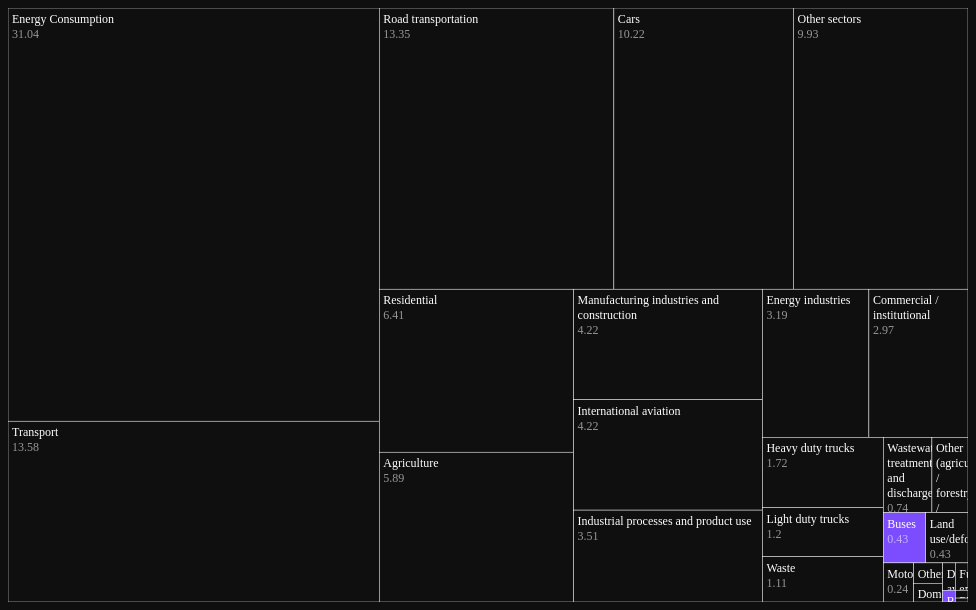
D3 v7 page, settled after 360 driven frames (6 s of simulated time); the page loaded 1 data file(s).


// ── treemap.js
const container = document.querySelector("#treemap-container")
const width = container.getBoundingClientRect().width
const height = container.getBoundingClientRect().height

const svg = d3
  .select("#treemap-container")
  .append("svg")
  .attr("width", width)
  .attr("height", height)
  .style("font-family", "Roboto Mono")
  .style("background-color", "#0F0F0F")

let currentRoot
let isZoomed = false

function renderTreemap(data) {
  const root = d3
    .hierarchy(data)
    .sum((d) => d.value)
    .sort((a, b) => b.value - a.value)

  const treemap = d3.treemap().size([width, height])

  treemap(root)

  currentRoot = root

  const nodes = svg
    .selectAll("g")
    .data(root.descendants().filter((d) => d.depth > 0))
    .join("g")
    .attr("transform", (d) => `translate(${d.x0},${d.y0})`)

  nodes
    .append("rect")
    .attr("class", "node")
    .attr("width", (d) => d.x1 - d.x0)
    .attr("height", (d) => d.y1 - d.y0)
    .attr("fill", (d) =>
      d.data.name === "Buses" || d.data.name === "Railways"
        ? "#7c4dff"
        : "#0f0f0f"
    )
    .attr("stroke", "#ffffff")
    .attr("stroke-width", 0.5)
    .style("cursor", (d) => (d.data.value < 1.5 ? "pointer" : "default"))
    .on("click", (event, d) => {
      if (isZoomed) {
        resetZoom()
      } else if (d.data.value < 1.5) {
        zoomToNode(d)
      }
    })

  nodes
    .append("foreignObject")
    .attr("x", 0)
    .attr("y", 0)
    .attr("width", (d) => d.x1 - d.x0 - 0)
    .attr("height", (d) => d.y1 - d.y0 - 0)
    .style("pointer-events", "none")
    .append("xhtml:div")
    .attr("class", "tileContainer")
    .style("width", "100%")
    .style("height", "100%")
    .style("font-size", "12px")
    .style("color", "#fff")
    .style("display", "flex")
    .style("box-sizing", "border-box")
    .style("padding", "4px")
    .style("flex-direction", "column")
    .style("overflow", "visible")
    .each(function (d) {
      const container = d3.select(this)
      container.append("p").text(d.data.name).style("margin", "0")
      container.append("p").text(d.data.value).style("margin", "0")
    })

  function zoomToNode(node) {
    const targetNodes = root.descendants().filter((d) => d.data.value < 2)

    if (targetNodes.length === 0) return

    const x0 = Math.min(...targetNodes.map((d) => d.x0))
    const x1 = Math.max(...targetNodes.map((d) => d.x1))
    const y0 = Math.min(...targetNodes.map((d) => d.y0))
    const y1 = Math.max(...targetNodes.map((d) => d.y1))

    const xScale = d3.scaleLinear().domain([x0, x1]).range([0, width])
    const yScale = d3.scaleLinear().domain([y0, y1]).range([0, height])

    nodes
      .transition()
      .duration(1200)
      .ease(d3.easePoly.exponent(4))
      .attr(
        "transform",
        (node) => `translate(${xScale(node.x0)},${yScale(node.y0)})`
      )
      .select("rect")
      .attr("width", (node) => xScale(node.x1) - xScale(node.x0))
      .attr("height", (node) => yScale(node.y1) - yScale(node.y0))

    nodes
      .select("foreignObject")
      .transition()
      .duration(750)
      .attr("width", (node) => xScale(node.x1) - xScale(node.x0))
      .attr("height", (node) => yScale(node.y1) - yScale(node.y0))

    isZoomed = true
  }

  function resetZoom() {
    nodes
      .transition()
      .duration(1000)
      .ease(d3.easePoly.exponent(4))
      .attr("transform", (d) => `translate(${d.x0},${d.y0})`)
      .select("rect")
      .attr("width", (d) => d.x1 - d.x0)
      .attr("height", (d) => d.y1 - d.y0)
      .each(function (d) {
        const container = d3.select(this)
        container.append("p").text(d.data.name).style("margin", "0")
        container.append("p").text(d.data.value).style("margin", "0")
      })

    isZoomed = false
  }
}

function resizeChart() {
  const container = document.querySelector("#treemap-container")
  const newWidth = container.getBoundingClientRect().width

  svg.attr("width", newWidth)

  svg.selectAll("*").remove()

  renderTreemap(currentRoot.data)
}

window.addEventListener("resize", resizeChart)

d3.csv("Processed_GHGE_Swiss_2022.csv").then((data) => {
  const hierarchyData = { name: "Root", children: [] }
  const idToNode = {}

  data.forEach((row) => {
    const node = {
      name: row.Category,
      value: +row.Value || undefined,
      children: [],
    }

    idToNode[row.Category] = node

    if (row.Parent) {
      idToNode[row.Parent].children.push(node)
    } else {
      hierarchyData.children.push(node)
    }
  })

  renderTreemap(hierarchyData)
})

function wrapText(text, width) {
  const words = text.split(" ")
  const lines = []
  let currentLine = words.shift()

  for (const word of words) {
    if ((currentLine + " " + word).length * 6 < width) {
      currentLine += " " + word
    } else {
      lines.push(currentLine)
      currentLine = word
    }
  }
  lines.push(currentLine)
  return lines
}


### data: Processed_GHGE_Swiss_2022.csv
Category, Value, Parent
Energy Consumption, 31.04, 
Transport, 13.58, 
Road transportation, 13.35, 
Cars, 10.22, 
Other sectors, 9.93, 
Residential, 6.41, 
Agriculture, 5.89, 
Manufacturing industries and constructio…, 4.22, 
International aviation, 4.22, 
Industrial processes and product use, 3.51, 
Energy industries, 3.19, 
Commercial / institutional, 2.97, 
Heavy duty trucks, 1.72, 
Light duty trucks, 1.2, 
Waste, 1.11, 
Wastewater treatment and discharge, 0.74, 
Other (agriculture / forestry / fishing), 0.55, 
Buses, 0.43, 
Land use/deforestation, 0.43, 
Motorcycles, 0.24, 
Other (military), 0.12, 
Domestic navigation, 0.11, 
Domestic aviation (without military), 0.07, 
Fugitive emissions (oil / gas), 0.07, 
Railways, 0.03, 
Pipeline transport, 0.02, 
Other, 0.01, 